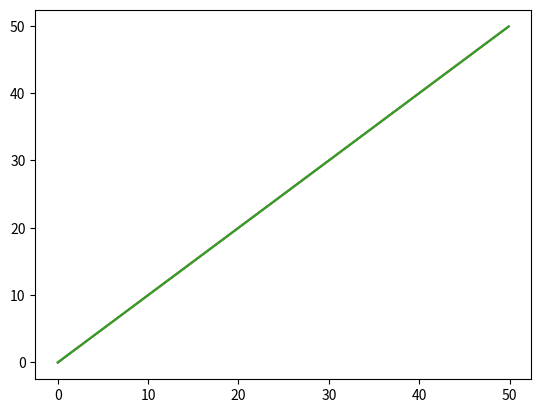

Source code (Python):
from __future__ import print_function, division
from random import gauss
from math import sqrt, exp, pi
import matplotlib.pyplot as plt
import matplotlib.animation as animation

def f(mean, var, x):
    return exp(-0.5*(x-mean)**2/var)/sqrt(2*pi*var)

def update(mean1, var1, mean2, var2):
    new_mean = (var2*mean1 + var1*mean2)/(var1 + var2)
    new_var = 1/(1/var1 + 1/var2)
    return new_mean, new_var

def predict(mean1, var1, mean2, var2):
    new_mean = mean1 + mean2
    new_var = var1 + var2
    return new_mean, new_var

measurement_var = 0.5
motion_var = 0.5
measurements = [gauss(i, measurement_var) for i in range(50)]
motion = [gauss(1, motion_var) for i in range(50)]
mean = 0
var = 10000
x_pts = [i/10 for i in range(500)]

#plt.ion()
fig, ax = plt.subplots()

'''for meas, move in zip(measurements, motion):
    mean, var = predict(mean, var, move, motion_var)
    y1 = [f(mean, var, x) for x in x_pts]
    mean, var = update(mean, var, meas, measurement_var)
    y2 = [f(meas, measurement_var, x) for x in x_pts]
    y3 = [f(mean, var, x) for x in x_pts]
    ax.cla()
    ax.plot(x_pts, y1, 'r-')
    ax.plot(x_pts, y2, 'g-')
    ax.plot(x_pts, y3, 'b-')
    ax.set_xlim(0, 50)
    ax.set_ylim(0, 1)
    ax.legend(("Prediction", "Measurement", "Update"))
    plt.pause(1e-1)'''

y1, = ax.plot(x_pts,x_pts)
y2, = ax.plot(x_pts,x_pts)
y3, = ax.plot(x_pts,x_pts)
def animate(i):
    global mean, var
    mean, var = predict(mean, var, motion[i], motion_var)
    y1_pts = [f(mean, var, x) for x in x_pts]
    mean, var = update(mean, var, measurements[i], measurement_var)
    y2_pts = [f(measurements[i], measurement_var, x) for x in x_pts]
    y3_pts = [f(mean, var, x) for x in x_pts]
    y1.set_ydata(y1_pts)
    y2.set_ydata(y2_pts)
    y3.set_ydata(y3_pts)
    return y1, y2, y3,

def init():
    ax.set_xlim(0, 50)
    ax.set_ylim(0, 1)
    ax.legend(("Prediction", "Measurement", "Update"))
    return y1, y2, y3,

anim = animation.FuncAnimation(fig, animate, 50, interval=100, init_func=init)
plt.show()
# anim.save("kalman_1d.gif", writer="imagemagick")